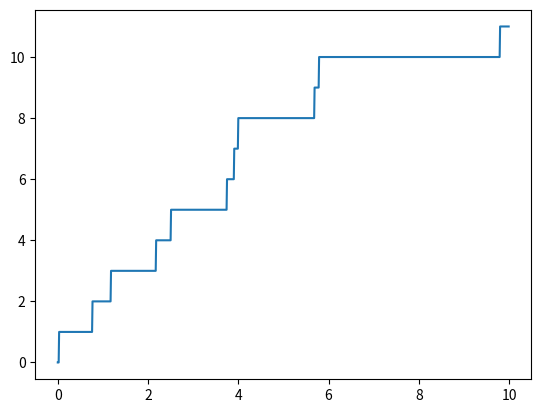

Here is the Python script that generated this plot:
"""
Use Definition3.19 to generate 10 paths of the Poisson process with rate 1
 on the interval [0, 10] with step size 0.01.
"""
import random
import numpy as np
import matplotlib.pyplot as plt
def poisson_process(rate,t,dt):
    if t == 0:
        return [0]
    total_steps = int(t/dt)
    path = [0]
    time = [0]
    for i in range(1,total_steps):
        local_t = i*dt
        parameter =rate*(local_t - (local_t-dt))
        path.append(path[i-1] + np.random.poisson(parameter))
        time.append(local_t)
    plt.plot(time,path)
    plt.show()

    return path
print(poisson_process(1,10,0.01))
